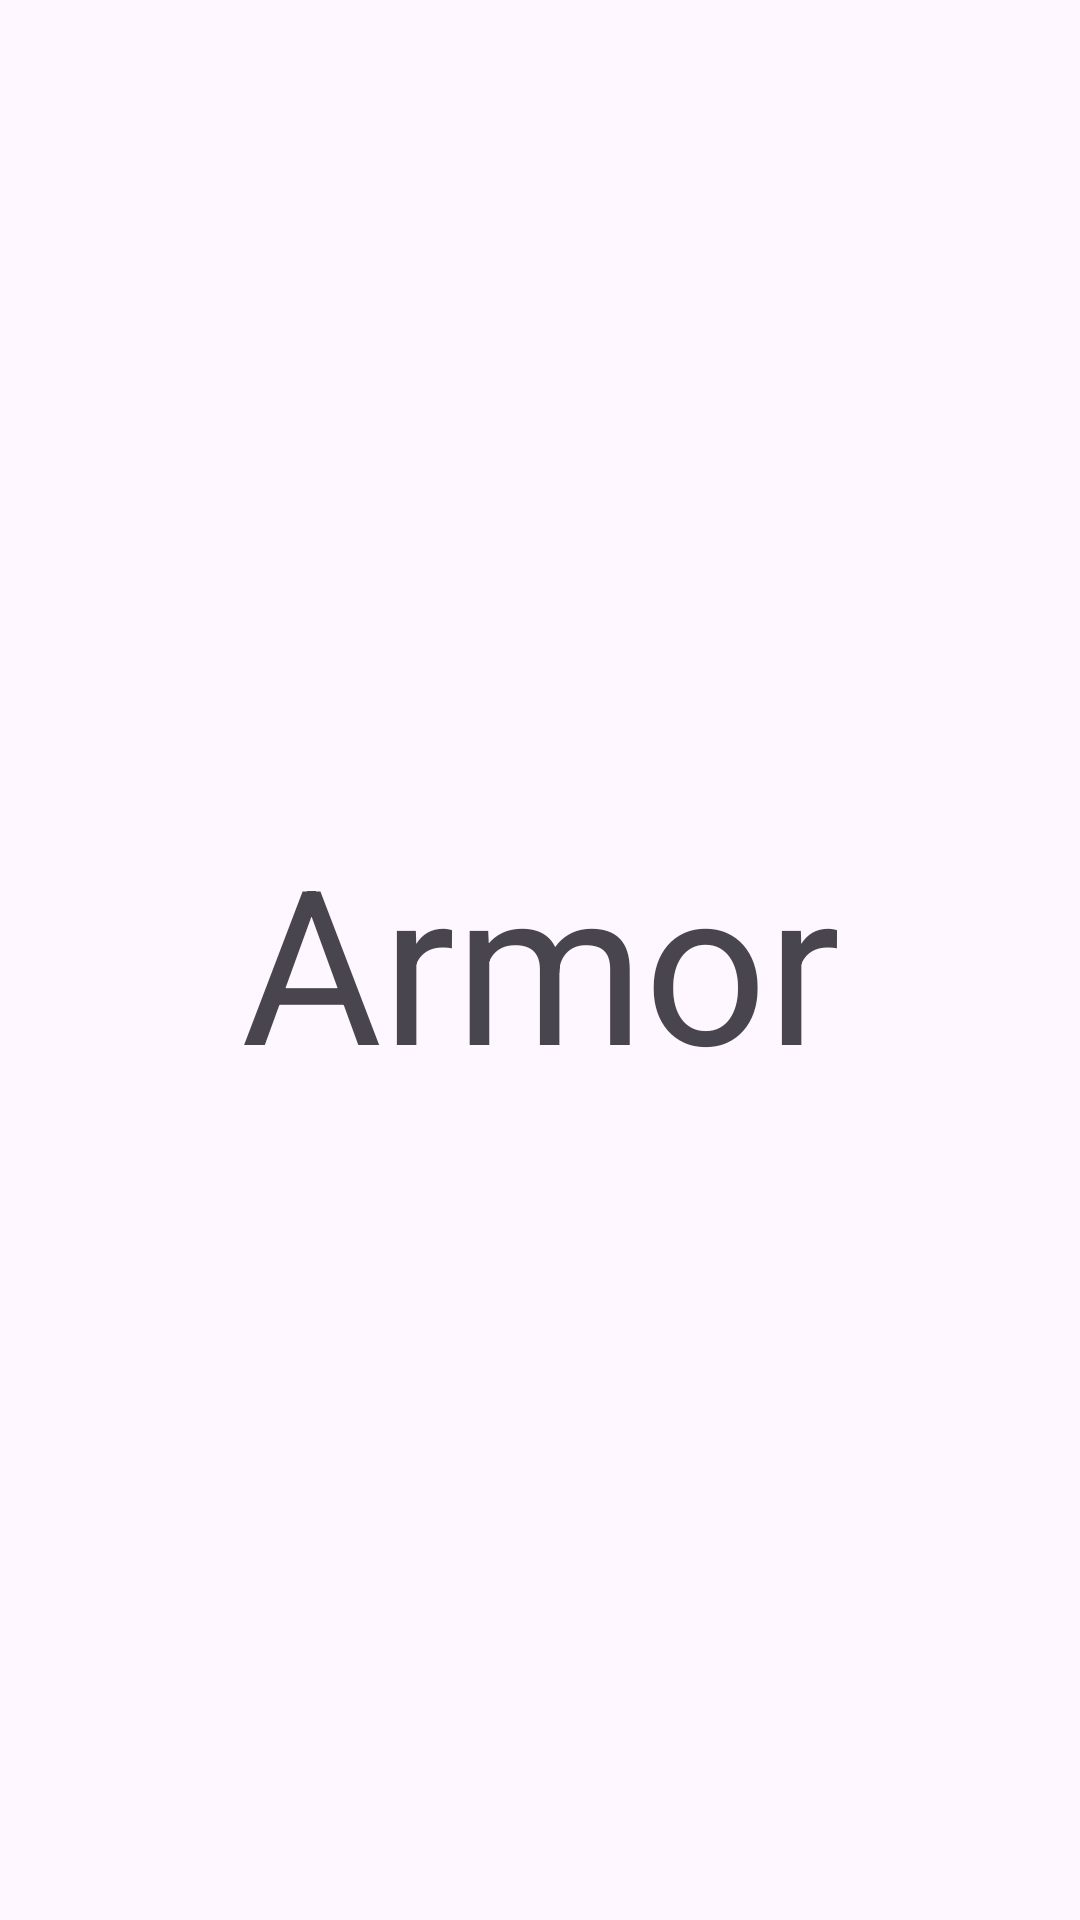

Android layout source for this screen:
<!-- AndroidManifest.xml: application theme Theme.MHXXInfo -->
<!-- res/layout/fragment_armor.xml -->
<?xml version="1.0" encoding="utf-8"?>
<LinearLayout xmlns:android="http://schemas.android.com/apk/res/android"
    android:layout_width="match_parent"
    android:layout_height="match_parent"
    android:orientation="vertical">

    <TextView
        android:layout_width="match_parent"
        android:layout_height="match_parent"
        android:gravity="center"
        android:textSize="72sp"
        android:text="Armor" />

</LinearLayout>
<!-- resources referenced by this layout -->
<resources>
  <style name="Theme.MHXXInfo" parent="Base.Theme.MHXXInfo" />
  <style name="Base.Theme.MHXXInfo" parent="Theme.Material3.DayNight.NoActionBar">
          
          
      </style>
</resources>
